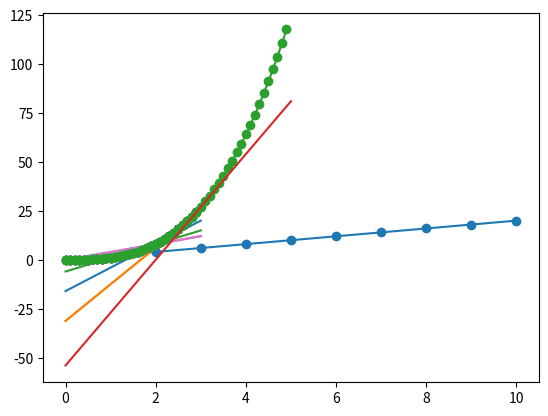

Write Python code to recreate this figure.
import numpy as np
def f(x):
    return x**3

print(f(1))    # 1の3乗
print(f(2))    # 2の3乗
print(f(-3))   # -3の3乗

# あるいは、次のようにlambda式を使っても書ける

f = lambda x : x**3

print(f(2))

# その前に、Matplotlib の簡単な利用例
# 要素数が等しい2つのリストをデータとして指定することで、そのデータをプロットしたり、それらを通るグラフを引ける

import numpy as np                     # Numpyインポート
import matplotlib.pyplot as plt        # Matplotlibインポート
%matplotlib inline

X = [1,2,3,4,5,6,7,8,9,10]
Y = [2,4,6,8,10,12,14,16,18,20]
plt.plot(X, Y,'o-')

# fのグラフを描写するためのdrawf関数を定義する

def drawf(n):
    """ 0～nまでの区間上に、fのグラフを描写する ＆ 0.1ごとに点を打つ """
    y = [f(x) for x in np.arange(0, n, 0.1)]
    plt.plot(list(np.arange(0, n, 0.1)),y,'o-')
    plt.grid()

drawf(3)

# 2つの点を通る直線を描写するためのmakeline関数を定義する

def makeline(a, b, r=[0, 3]):
    """ 2点 a, b を通る線分を描写する ＆ その直線の勾配を出力する """
    m = (a[1] - b[1]) / (a[0] - b[0])
    n = -((a[1] - b[1]) / (a[0] - b[0])) * a[0] + a[1]
    y = [m*x + n for x in r]
    plt.plot(r,y)
    print("勾配={0}".format(m))

a=[2,8]
b=[1,1]
makeline(a, b)
plt.scatter([a[0],b[0]], [a[1], b[1]])

a = lambda x: [x, f(x)]  # f(x)のグラフ上に点aを打つ関数を定義する
b = lambda x: [x, f(x)]  # f(x)のグラフ上に点bを打つ関数を定義する
drawf(3)
makeline(a(2), b(0))

drawf(3)
makeline(a(2), b(0.1))

# 違う点の勾配も簡単にわかる
drawf(3)
makeline(a(2.5), b(2.49999999999))

# いろんな点の勾配の大きさを定量的に比較できる

drawf(3)
makeline(a(2), b(1.999999999999999))
makeline(a(2.5), b(2.49999999999))

# fの勾配を求めたい点を変数とした、 differential_f 関数を定義する

def differential_f(x):
    drawf(x+2)
    makeline(a(x), b(x - 0.0000001), [0, x+2])

differential_f(3)

